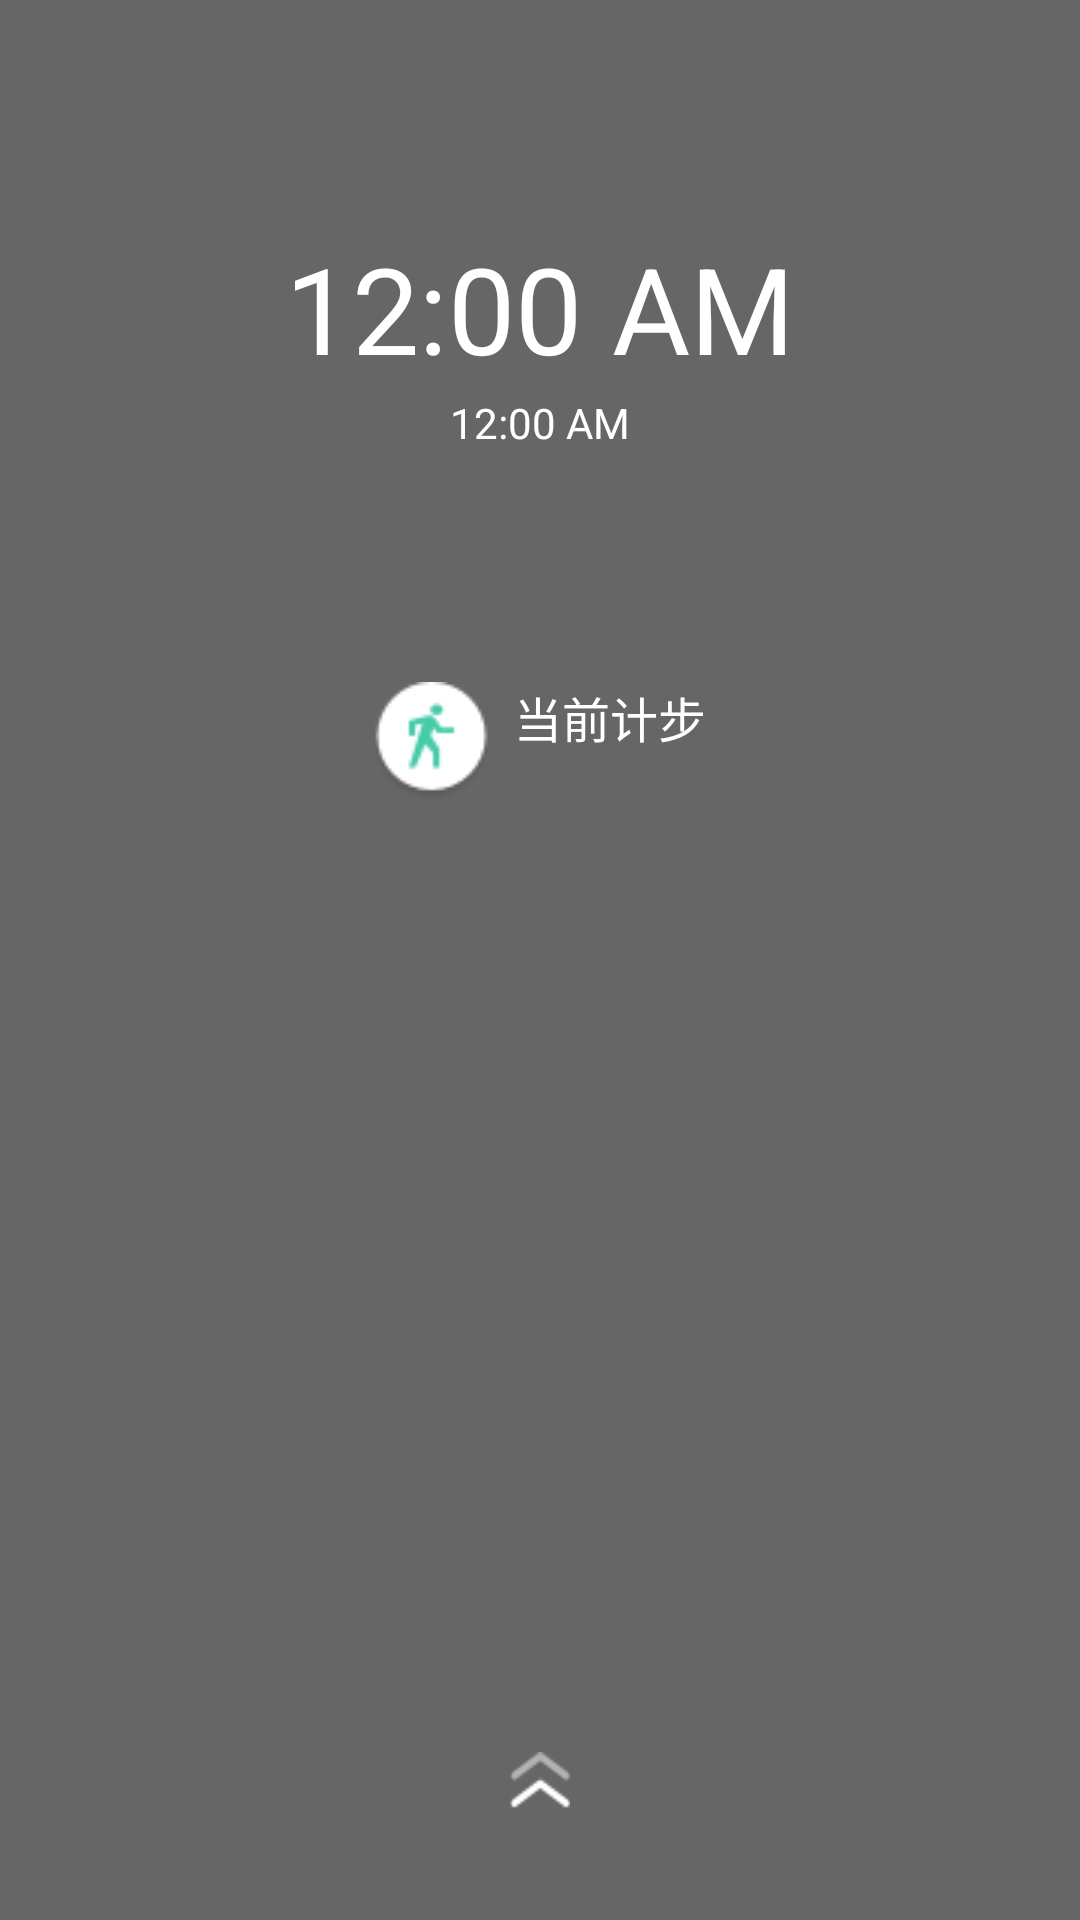

Android layout source for this screen:
<!-- AndroidManifest.xml: fallback theme Theme.MaterialComponents.DayNight.NoActionBar -->
<!-- res/layout/cll_act_screen_off.xml -->
<?xml version="1.0" encoding="utf-8"?>
<RelativeLayout xmlns:android="http://schemas.android.com/apk/res/android"
    android:id="@+id/cll_act_screen_off"
    android:layout_width="fill_parent"
    android:layout_height="fill_parent"
    android:background="#99000000" >

    <TextClock
        android:id="@+id/cll_act_screen_off_time"
        android:layout_width="wrap_content"
        android:layout_height="wrap_content"
        android:layout_centerHorizontal="true"
        android:layout_marginTop="76.0dip"
        android:textColor="@android:color/white"
        android:textSize="40.0sp" />

    <TextClock
        android:id="@+id/cll_act_screen_off_date"
        android:layout_width="wrap_content"
        android:layout_height="wrap_content"
        android:layout_below="@id/cll_act_screen_off_time"
        android:layout_centerHorizontal="true"
        android:layout_marginTop="2.0dip"
        android:textColor="@android:color/white"
        android:textSize="14.0sp" />

    
    
    
    
    
    
    
    


    
    
    
    
    
    
    
    
    

    <LinearLayout
        android:id="@+id/cll_act_screen_off_line_ly"
        android:layout_width="fill_parent"
        android:layout_height="wrap_content"
        android:layout_below="@id/cll_act_screen_off_date"
        android:layout_marginLeft="20.0dip"
        android:layout_marginRight="20.0dip"
        android:layout_marginTop="50dip"
        android:gravity="center_horizontal"
        android:orientation="horizontal" >

        <TextView
            android:id="@+id/cll_act_screen_off_line_name"
            android:layout_width="wrap_content"
            android:layout_height="wrap_content"
            android:layout_centerHorizontal="true"
            android:singleLine="true"
            android:textColor="#deffffff"
            android:textSize="14.0sp" />

        <TextView
            android:id="@+id/cll_act_screen_off_direction"
            android:layout_width="wrap_content"
            android:layout_height="wrap_content"
            android:layout_centerHorizontal="true"
            android:layout_marginLeft="8.0dip"
            android:ellipsize="end"
            android:singleLine="true"
            android:textColor="#deffffff"
            android:textSize="14.0sp" />
    </LinearLayout>

    <TextView
        android:id="@+id/cll_act_screen_off_station_name"
        android:layout_width="wrap_content"
        android:layout_height="wrap_content"
        android:layout_below="@id/cll_act_screen_off_line_ly"
        android:layout_centerHorizontal="true"
        android:layout_marginLeft="20.0dip"
        android:layout_marginRight="20.0dip"
        android:layout_marginTop="8.0dip"
        android:drawableLeft="@drawable/walking"
        android:drawablePadding="8.0dip"
        android:ellipsize="end"
        android:singleLine="true"
        android:textColor="@android:color/white"
        android:text="当前计步"
        android:textSize="16.0sp" />

    <ProgressBar
        android:layout_width="20.0dip"
        android:layout_height="20.0dip"
        android:layout_alignParentBottom="true"
        android:layout_centerHorizontal="true"
        android:layout_marginBottom="36.0dip"
        android:indeterminateDrawable="@drawable/lock_screen_pull_bottom" />

</RelativeLayout>
<!-- resources referenced by this layout -->
<resources>
  <!-- drawable lock_screen_pull_bottom (drawable) -->
  <?xml version="1.0" encoding="utf-8"?>
  <animation-list android:oneshot="false"
    xmlns:android="http://schemas.android.com/apk/res/android">
      <item android:duration="500" android:drawable="@drawable/upslip_1" />
      <item android:duration="500" android:drawable="@drawable/upslip_2" />
  </animation-list>
  <!-- drawable walking: png bitmap (drawable, 1279 bytes) -->
  <!-- drawable upslip_1: png bitmap (drawable, 512 bytes) -->
  <!-- drawable upslip_2: png bitmap (drawable, 526 bytes) -->
</resources>
